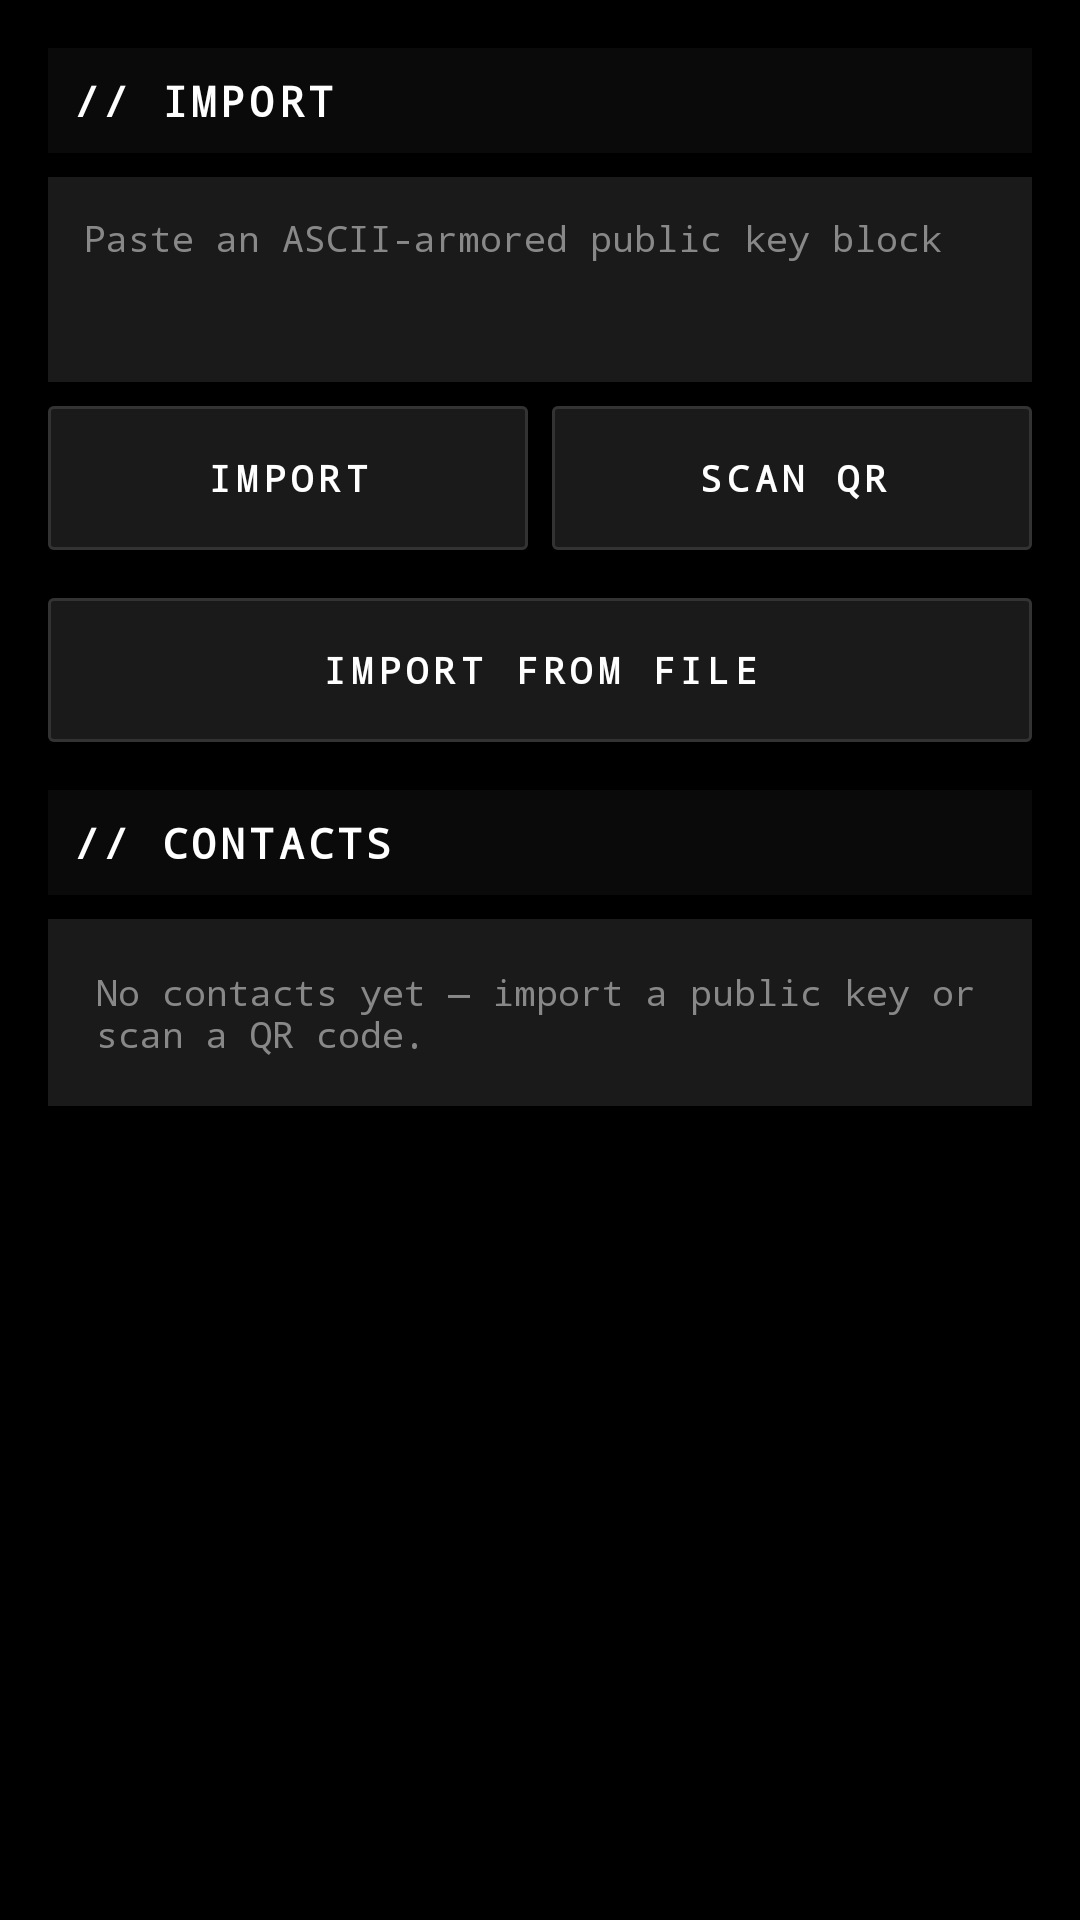

Layout XML and referenced resources for this Android screen:
<!-- AndroidManifest.xml: application theme Theme.AnonPgp -->
<!-- res/layout/fragment_contacts.xml -->
<?xml version="1.0" encoding="utf-8"?>
<LinearLayout xmlns:android="http://schemas.android.com/apk/res/android"
    android:layout_width="match_parent"
    android:layout_height="match_parent"
    android:orientation="vertical"
    android:background="@color/anon_black"
    android:paddingHorizontal="16dp"
    android:paddingVertical="16dp">

    <TextView
        style="@style/SectionHeader"
        android:text="// IMPORT" />

    <EditText
        android:id="@+id/inputPubKey"
        style="@style/AnonField"
        android:hint="@string/hint_paste_pubkey"
        android:minLines="3"
        android:maxLines="6" />

    <LinearLayout
        android:layout_width="match_parent"
        android:layout_height="wrap_content"
        android:orientation="horizontal"
        android:layout_marginBottom="8dp">

        <Button
            android:id="@+id/btnPasteImport"
            style="@style/AnonBtn"
            android:layout_width="0dp"
            android:layout_weight="1"
            android:layout_marginEnd="4dp"
            android:text="IMPORT" />

        <Button
            android:id="@+id/btnScanQr"
            style="@style/AnonBtn"
            android:layout_width="0dp"
            android:layout_weight="1"
            android:layout_marginStart="4dp"
            android:text="SCAN QR" />
    </LinearLayout>

    <Button
        android:id="@+id/btnImportFile"
        style="@style/AnonBtn"
        android:layout_width="match_parent"
        android:text="IMPORT FROM FILE"
        android:layout_marginBottom="16dp" />

    <TextView
        style="@style/SectionHeader"
        android:text="// CONTACTS" />

    <TextView
        android:id="@+id/emptyState"
        android:layout_width="match_parent"
        android:layout_height="wrap_content"
        android:padding="16dp"
        android:textColor="@color/anon_mid"
        android:textSize="12sp"
        android:fontFamily="monospace"
        android:background="@color/anon_dim"
        android:text="@string/no_contacts" />

    <androidx.recyclerview.widget.RecyclerView
        android:id="@+id/recyclerContacts"
        android:layout_width="match_parent"
        android:layout_height="0dp"
        android:layout_weight="1"
        android:background="@color/anon_black"
        android:scrollbars="vertical" />
</LinearLayout>
<!-- resources referenced by this layout -->
<resources>
  <color name="anon_black">#FF000000</color>
  <color name="anon_dim">#FF1A1A1A</color>
  <color name="anon_mid">#FF888888</color>
  <string name="hint_paste_pubkey">Paste an ASCII-armored public key block</string>
  <string name="no_contacts">No contacts yet — import a public key or scan a QR code.</string>
  <style name="AnonBtn" parent="Widget.Material3.Button.UnelevatedButton">
          <item name="android:layout_height">48dp</item>
          <item name="backgroundTint">@color/anon_dim</item>
          <item name="android:textColor">@color/anon_white</item>
          <item name="rippleColor">@color/anon_outline</item>
          <item name="cornerRadius">2dp</item>
          <item name="strokeColor">@color/anon_outline</item>
          <item name="strokeWidth">1dp</item>
          <item name="android:textSize">12sp</item>
          <item name="android:textStyle">bold</item>
          <item name="android:fontFamily">monospace</item>
          <item name="android:letterSpacing">0.15</item>
          <item name="android:layout_marginBottom">8dp</item>
          <item name="android:insetTop">0dp</item>
          <item name="android:insetBottom">0dp</item>
      </style>
  <style name="AnonField" parent="Widget.AppCompat.EditText">
          <item name="android:layout_width">match_parent</item>
          <item name="android:layout_height">wrap_content</item>
          <item name="android:background">@color/anon_dim</item>
          <item name="android:textColor">@color/anon_white</item>
          <item name="android:textColorHint">@color/anon_mid</item>
          <item name="android:textSize">12sp</item>
          <item name="android:fontFamily">monospace</item>
          <item name="android:padding">12dp</item>
          <item name="android:gravity">top</item>
          <item name="android:layout_marginBottom">8dp</item>
          <item name="android:inputType">textMultiLine</item>
      </style>
  <style name="SectionHeader" parent="@android:style/TextAppearance">
          <item name="android:layout_width">match_parent</item>
          <item name="android:layout_height">wrap_content</item>
          <item name="android:textColor">@color/anon_white</item>
          <item name="android:textSize">14sp</item>
          <item name="android:textStyle">bold</item>
          <item name="android:fontFamily">monospace</item>
          <item name="android:letterSpacing">0.1</item>
          <item name="android:paddingStart">8dp</item>
          <item name="android:paddingTop">8dp</item>
          <item name="android:paddingBottom">8dp</item>
          <item name="android:layout_marginBottom">8dp</item>
          <item name="android:background">@color/anon_dark</item>
      </style>
  <color name="anon_white">#FFFFFFFF</color>
  <color name="anon_outline">#FF333333</color>
  <color name="anon_dark">#FF0A0A0A</color>
  <color name="anon_light">#FFCCCCCC</color>
  <color name="anon_red">#FFFF0000</color>
  <color name="anon_darker">#FF050505</color>
  <style name="AnonDialogTheme" parent="ThemeOverlay.Material3.MaterialAlertDialog">
          <item name="colorPrimary">@color/anon_black</item>
          <item name="colorOnSurface">@color/anon_black</item>
          <item name="colorOnSurfaceVariant">#FF333333</item>
          <item name="buttonBarPositiveButtonStyle">@style/AnonDialogButton</item>
          <item name="buttonBarNegativeButtonStyle">@style/AnonDialogButton</item>
          <item name="buttonBarNeutralButtonStyle">@style/AnonDialogButton</item>
      </style>
  <style name="AnonDialogButton" parent="Widget.Material3.Button.TextButton.Dialog">
          <item name="android:textColor">@color/anon_black</item>
          <item name="android:fontFamily">monospace</item>
          <item name="android:textStyle">bold</item>
          <item name="rippleColor">#33000000</item>
      </style>
</resources>
